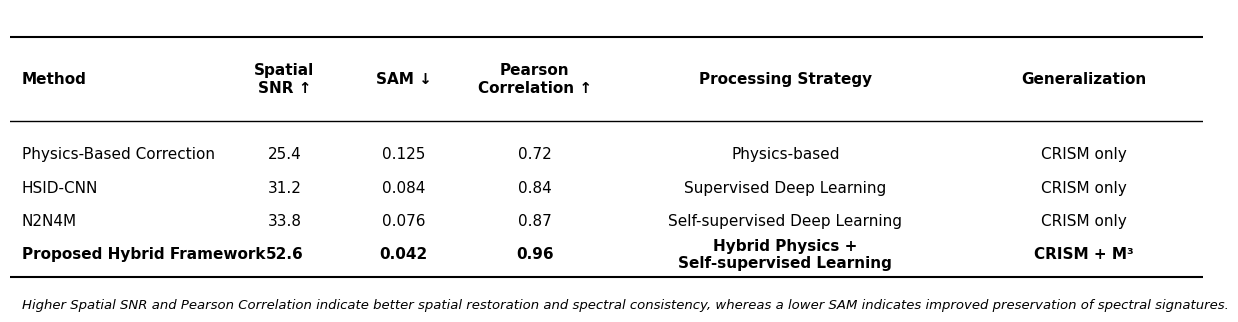

Generate this figure with matplotlib:
import matplotlib.pyplot as plt

# Set publication quality styling
plt.rcParams['font.family'] = 'serif'
plt.rcParams['font.serif'] = ['Times New Roman', 'Times', 'serif']
plt.rcParams['font.size'] = 11

fig, ax = plt.subplots(figsize=(13, 3.5))
ax.set_xlim(0, 1)
ax.set_ylim(0, 1)
ax.axis('off')

# ==============================================================================
# PLACEHOLDER DATA: REPLACE THESE WITH ACTUAL EXPERIMENTAL RESULTS
# Populated with placeholder values from the previous quantitative comparison
# ==============================================================================
cols = ["Method", "Spatial\nSNR ↑", "SAM ↓", "Pearson\nCorrelation ↑", "Processing Strategy", "Generalization"]
rows = [
    ["Physics-Based Correction", "25.4", "0.125", "0.72", "Physics-based", "CRISM only"],
    ["HSID-CNN", "31.2", "0.084", "0.84", "Supervised Deep Learning", "CRISM only"],
    ["N2N4M", "33.8", "0.076", "0.87", "Self-supervised Deep Learning", "CRISM only"],
    ["Proposed Hybrid Framework", "52.6", "0.042", "0.96", "Hybrid Physics +\nSelf-supervised Learning", "CRISM + M³"]
]
# ==============================================================================

# Column positions and alignments
x_pos = [0.01, 0.23, 0.33, 0.44, 0.65, 0.90]
aligns = ['left', 'center', 'center', 'center', 'center', 'center']

# Draw top rule
ax.plot([0, 1], [0.90, 0.90], color='black', lw=1.5)

# Draw headers
y_header = 0.75
for i, col in enumerate(cols):
    ax.text(x_pos[i], y_header, col, ha=aligns[i], va='center', fontweight='bold', linespacing=1.2)

# Draw mid rule
ax.plot([0, 1], [0.60, 0.60], color='black', lw=1.0)

# Draw rows
y_start = 0.48
y_step = 0.12
for r, row in enumerate(rows):
    y_curr = y_start - r * y_step
    fw = 'bold' if r == 3 else 'normal'
    for c, val in enumerate(row):
        ax.text(x_pos[c], y_curr, val, ha=aligns[c], va='center', fontweight=fw, linespacing=1.2)

# Draw bottom rule
y_bottom = y_start - 3 * y_step - 0.08
ax.plot([0, 1], [y_bottom, y_bottom], color='black', lw=1.5)

# Add footnote
footnote = "Higher Spatial SNR and Pearson Correlation indicate better spatial restoration and spectral consistency, whereas a lower SAM indicates improved preservation of spectral signatures."
ax.text(0.01, y_bottom - 0.08, footnote, ha='left', va='top', fontsize=9.5, style='italic', wrap=True)

plt.tight_layout()

# Save figure
plt.savefig('quantitative_table.pdf', dpi=300, bbox_inches='tight')
plt.savefig('quantitative_table.png', dpi=300, bbox_inches='tight')
plt.savefig('quantitative_table.svg', dpi=300, bbox_inches='tight')

# Also generate a LaTeX version for convenience
tex_content = r"""\begin{table*}[htbp]
\centering
\caption{Quantitative comparison between the proposed hybrid framework and representative state-of-the-art denoising methods. The proposed method combines physics-based preprocessing with self-supervised spatial and spectral learning, achieving improved spatial restoration while preserving spectral fidelity across both CRISM and M$^3$ datasets.}
\label{tab:quant_comparison}
\begin{tabular}{l c c c c c}
\hline\hline
\textbf{Method} & \textbf{Spatial SNR $\uparrow$} & \textbf{SAM $\downarrow$} & \textbf{Pearson Correlation $\uparrow$} & \textbf{Processing Strategy} & \textbf{Generalization} \\
\hline
Physics-Based Correction & 25.4 & 0.125 & 0.72 & Physics-based & CRISM only \\
HSID-CNN & 31.2 & 0.084 & 0.84 & Supervised Deep Learning & CRISM only \\
N2N4M & 33.8 & 0.076 & 0.87 & Self-supervised Deep Learning & CRISM only \\
\textbf{Proposed Hybrid Framework} & \textbf{52.6} & \textbf{0.042} & \textbf{0.96} & \textbf{Hybrid Physics + Self-supervised Learning} & \textbf{CRISM + M$^3$} \\
\hline\hline
\end{tabular}
\\[1ex]
\raggedright \footnotesize \textit{Higher Spatial SNR and Pearson Correlation indicate better spatial restoration and spectral consistency, whereas a lower SAM indicates improved preservation of spectral signatures.}
\end{table*}
"""

with open('quantitative_table.tex', 'w') as f:
    f.write(tex_content)

print("Table image and LaTeX source successfully generated.")
